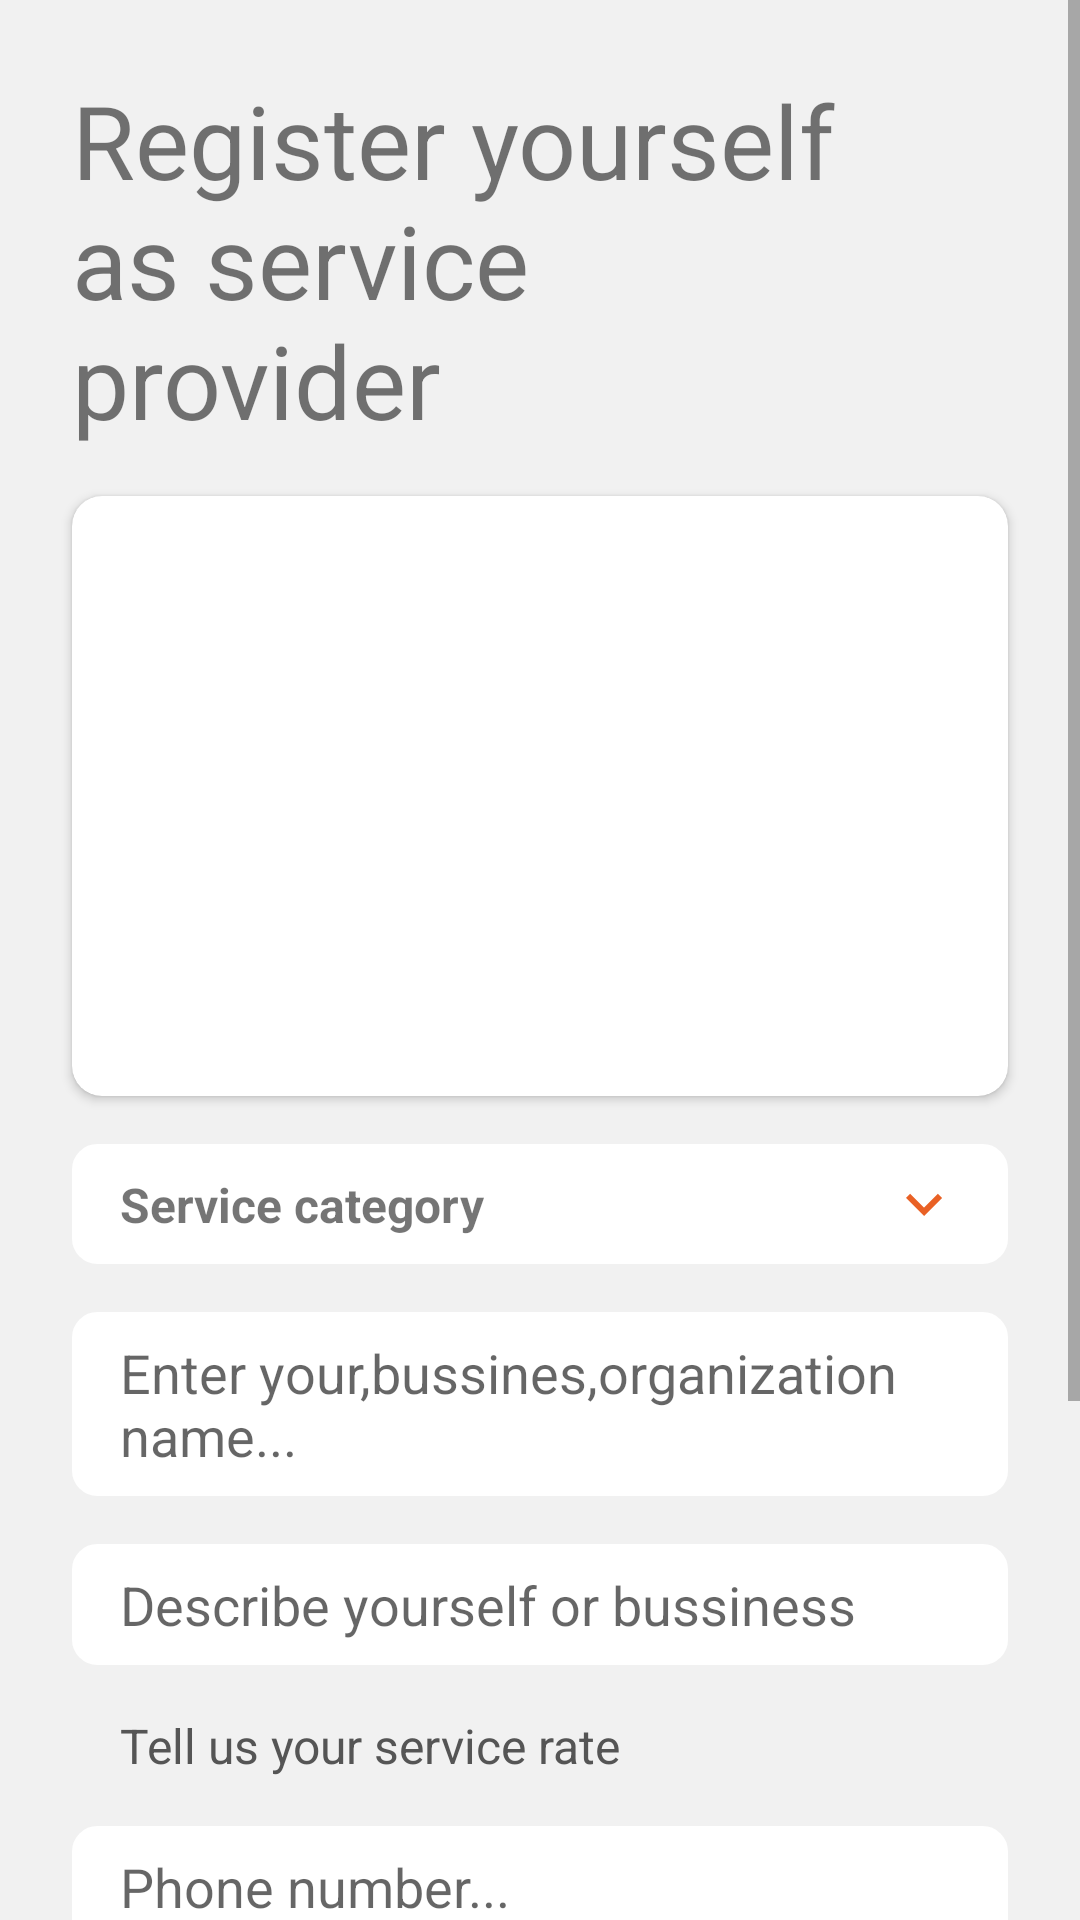

Write the Android layout XML for this screen, with the resource values it uses.
<!-- AndroidManifest.xml: application theme Theme.SuperFinishing -->
<!-- res/layout/activity_service_register.xml -->
<?xml version="1.0" encoding="utf-8"?>
<ScrollView xmlns:android="http://schemas.android.com/apk/res/android"
    xmlns:app="http://schemas.android.com/apk/res-auto"
    xmlns:tools="http://schemas.android.com/tools"
    android:id="@+id/cscsc"
    android:layout_width="match_parent"
    android:layout_height="match_parent"
    android:background="#f1f1f1"
    tools:context=".service.ServiceRegisterActivity">
    <androidx.constraintlayout.widget.ConstraintLayout
        android:layout_width="match_parent"
        android:layout_height="wrap_content">


        <TextView
            android:id="@+id/textView135"
            android:layout_width="match_parent"
            android:layout_height="wrap_content"
            android:layout_marginStart="24dp"
            android:layout_marginTop="24dp"
            android:layout_marginEnd="80dp"
            android:text="Register yourself as service provider"
            android:textSize="34sp"
            app:layout_constraintEnd_toEndOf="parent"
            app:layout_constraintStart_toStartOf="parent"
            app:layout_constraintTop_toTopOf="parent" />

        <EditText
            android:id="@+id/editTextTextPersonName17"
            android:layout_width="match_parent"
            android:layout_height="wrap_content"
            android:layout_marginStart="24dp"
            android:layout_marginTop="16dp"
            android:layout_marginEnd="24dp"
            android:background="@drawable/bg_edit_text"
            android:backgroundTint="@color/white"
            android:ems="10"
            android:hint="Enter your,bussines,organization name..."
            android:inputType="textMultiLine|textPersonName"
            app:layout_constraintEnd_toEndOf="parent"
            app:layout_constraintStart_toStartOf="parent"
            app:layout_constraintTop_toBottomOf="@+id/constraintx" />

        <EditText
            android:id="@+id/editTextTextPersonName18"
            android:layout_width="match_parent"
            android:layout_height="wrap_content"
            android:layout_marginStart="24dp"
            android:layout_marginTop="16dp"
            android:layout_marginEnd="24dp"
            android:background="@drawable/bg_edit_text"
            android:backgroundTint="@color/white"
            android:ems="10"
            android:hint="Describe yourself or bussiness"
            android:inputType="textMultiLine|textPersonName"
            app:layout_constraintEnd_toEndOf="parent"
            app:layout_constraintStart_toStartOf="parent"
            app:layout_constraintTop_toBottomOf="@+id/editTextTextPersonName17" />

        <EditText
            android:id="@+id/editTextTextPersonName26"
            android:layout_width="match_parent"
            android:layout_height="wrap_content"
            android:layout_marginStart="24dp"
            android:layout_marginTop="16dp"
            android:layout_marginEnd="24dp"
            android:background="@drawable/bg_edit_text"
            android:backgroundTint="@color/white"
            android:ems="10"
            android:hint="Phone number..."
            android:inputType="textMultiLine|textPersonName"
            app:layout_constraintEnd_toEndOf="parent"
            app:layout_constraintStart_toStartOf="parent"
            app:layout_constraintTop_toBottomOf="@+id/textView137" />

        <androidx.constraintlayout.widget.ConstraintLayout
            android:id="@+id/constraintx"
            android:layout_width="match_parent"
            android:layout_height="40dp"
            android:layout_marginStart="24dp"
            android:layout_marginTop="232dp"
            android:layout_marginEnd="24dp"
            android:background="@drawable/bg_edit_text"
            android:backgroundTint="@color/white"
            app:layout_constraintEnd_toEndOf="parent"
            app:layout_constraintStart_toStartOf="parent"
            app:layout_constraintTop_toBottomOf="@+id/textView135">

            <TextView
                android:id="@+id/textView136"
                android:layout_width="wrap_content"
                android:layout_height="wrap_content"
                android:text="Service category"
                android:textSize="16sp"
                android:textStyle="bold"
                app:layout_constraintBottom_toBottomOf="parent"
                app:layout_constraintStart_toStartOf="parent"
                app:layout_constraintTop_toTopOf="parent" />

            <ImageView
                android:id="@+id/imageView46"
                android:layout_width="wrap_content"
                android:layout_height="wrap_content"
                app:layout_constraintBottom_toBottomOf="parent"
                app:layout_constraintEnd_toEndOf="parent"
                app:layout_constraintTop_toTopOf="parent"
                app:srcCompat="@drawable/ic_baseline_keyboard_arrow_down_24" />
        </androidx.constraintlayout.widget.ConstraintLayout>

        <TextView
            android:id="@+id/textView137"
            android:layout_width="wrap_content"
            android:layout_height="wrap_content"
            android:layout_marginStart="16dp"
            android:layout_marginTop="16dp"
            android:text="Tell us your service rate"
            android:textColor="#555555"
            android:textSize="16sp"
            app:layout_constraintStart_toStartOf="@+id/editTextTextPersonName18"
            app:layout_constraintTop_toBottomOf="@+id/editTextTextPersonName18" />

        <CheckBox
            android:id="@+id/checkBox5"
            android:layout_width="wrap_content"
            android:layout_height="wrap_content"
            android:layout_marginEnd="24dp"
            android:background="@drawable/bg_edit_text"
            android:backgroundTint="@color/white"
            android:text="Fixed rate"
            app:layout_constraintBottom_toBottomOf="@+id/editTextNumber"
            app:layout_constraintEnd_toEndOf="parent"
            app:layout_constraintTop_toTopOf="@+id/editTextNumber" />

        <CheckBox
            android:id="@+id/checkBox6"
            android:layout_width="match_parent"
            android:layout_height="wrap_content"
            android:layout_marginStart="24dp"
            android:layout_marginTop="16dp"
            android:layout_marginEnd="24dp"
            android:background="@drawable/bg_edit_text"
            android:backgroundTint="@color/white"
            android:text="negotiable at work time"
            app:layout_constraintEnd_toEndOf="parent"
            app:layout_constraintStart_toStartOf="@+id/editTextNumber"
            app:layout_constraintTop_toBottomOf="@+id/editTextNumber" />

        <EditText
            android:id="@+id/editTextNumber"
            android:layout_width="100dp"
            android:layout_height="wrap_content"
            android:layout_marginTop="116dp"
            android:background="@drawable/bg_edit_text"
            android:backgroundTint="@color/white"
            android:ems="10"
            android:hint="Amount"
            android:inputType="number"
            app:layout_constraintStart_toStartOf="@+id/editTextTextPersonName18"
            app:layout_constraintTop_toBottomOf="@+id/textView137" />

        <TextView
            android:id="@+id/textView138"
            android:layout_width="wrap_content"
            android:layout_height="wrap_content"
            android:layout_marginStart="8dp"
            android:text="-Rs/Hours"
            android:textColor="#3F51B5"
            android:textSize="14sp"
            android:textStyle="bold"
            app:layout_constraintBottom_toBottomOf="@+id/editTextNumber"
            app:layout_constraintStart_toEndOf="@+id/editTextNumber"
            app:layout_constraintTop_toTopOf="@+id/editTextNumber" />

        <Button
            android:id="@+id/button11"
            android:layout_width="match_parent"
            android:layout_height="wrap_content"
            android:layout_marginStart="24dp"
            android:layout_marginTop="16dp"
            android:layout_marginEnd="24dp"
            android:text="Register"
            app:layout_constraintEnd_toEndOf="parent"
            app:layout_constraintStart_toStartOf="parent"
            app:layout_constraintTop_toBottomOf="@+id/checkBox6" />

        <androidx.cardview.widget.CardView
            android:layout_width="match_parent"
            android:layout_height="200dp"
            android:layout_marginStart="24dp"
            android:layout_marginTop="16dp"
            android:layout_marginEnd="24dp"
            app:cardCornerRadius="10dp"
            app:layout_constraintEnd_toEndOf="parent"
            app:layout_constraintStart_toStartOf="parent"
            app:layout_constraintTop_toBottomOf="@+id/textView135">

            <ImageView
                android:id="@+id/imageView49"
                android:layout_width="match_parent"
                android:layout_height="200dp"
                app:srcCompat="@drawable/ic_baseline_add_photo_alternate_24" />

        </androidx.cardview.widget.CardView>

    </androidx.constraintlayout.widget.ConstraintLayout>
</ScrollView>
<!-- resources referenced by this layout -->
<resources>
  <color name="white">#FFFFFFFF</color>
  <!-- drawable bg_edit_text (drawable-v24) -->
  <?xml version="1.0" encoding="utf-8"?>
  <shape xmlns:android="http://schemas.android.com/apk/res/android">
  
      <corners android:radius="8dp"/>
      <stroke android:color="#555555" android:width="1dp"/>
      <padding android:top="8dp" android:bottom="8dp" android:left="16dp" android:right="16dp"/>
  </shape>
  <!-- drawable ic_baseline_keyboard_arrow_down_24 (drawable-v24) -->
  <vector android:height="24dp" android:tint="#E96125"
      android:viewportHeight="24" android:viewportWidth="24"
      android:width="24dp" xmlns:android="http://schemas.android.com/apk/res/android">
      <path android:fillColor="@android:color/white" android:pathData="M7.41,8.59L12,13.17l4.59,-4.58L18,10l-6,6 -6,-6 1.41,-1.41z"/>
  </vector>
  <style name="Theme.SuperFinishing" parent="Theme.MaterialComponents.DayNight.NoActionBar">
          
          <item name="colorPrimary">@color/purple_500</item>
          <item name="colorPrimaryVariant">@color/main_color</item>
          <item name="colorOnPrimary">@color/white</item>
          
          <item name="colorSecondary">@color/teal_200</item>
          <item name="colorSecondaryVariant">@color/teal_700</item>
          <item name="colorOnSecondary">@color/black</item>
          
          <item name="android:statusBarColor" tools:targetApi="l">?attr/colorPrimaryVariant</item>
          
      </style>
  <color name="purple_500">#FF6200EE</color>
  <color name="main_color">#e96125</color>
  <color name="teal_200">#FF03DAC5</color>
  <color name="teal_700">#FF018786</color>
  <color name="black">#FF000000</color>
</resources>
